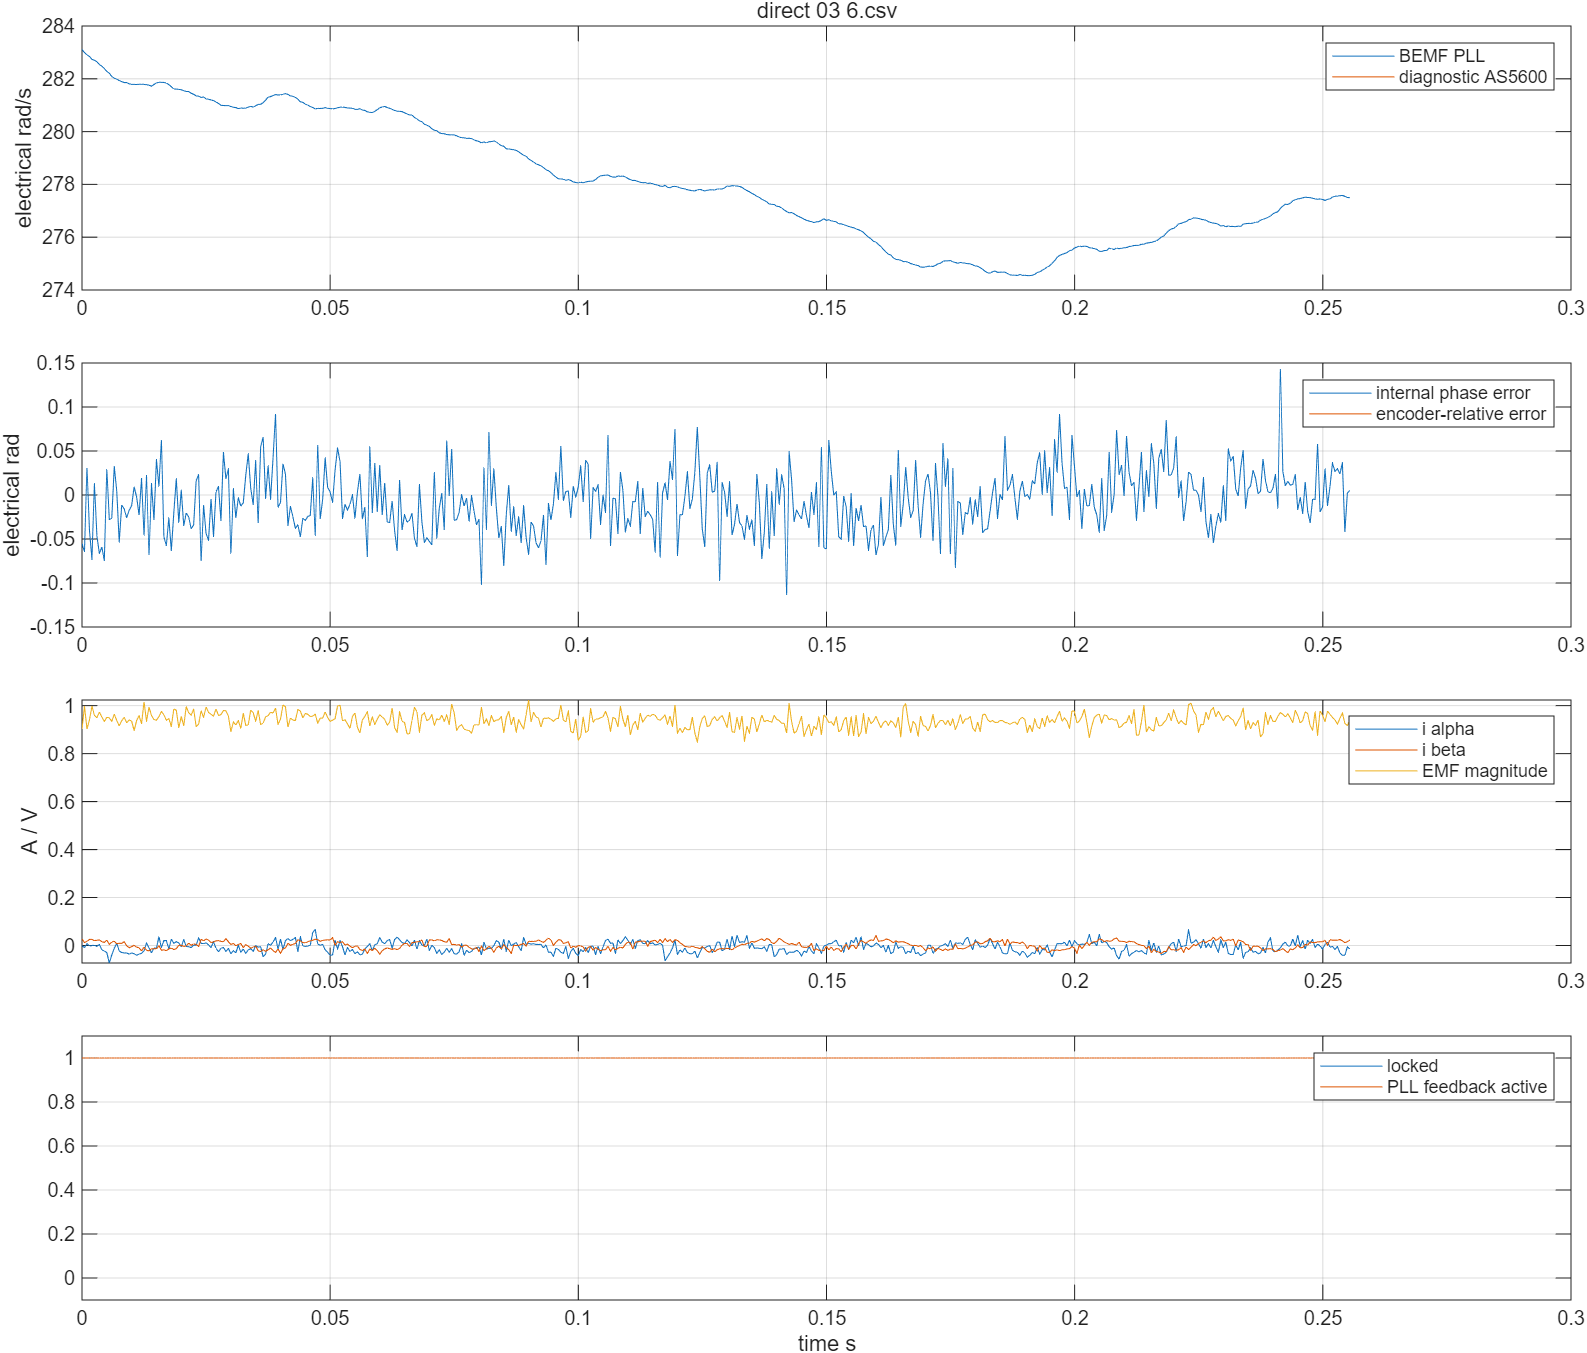

The data file committed next to this chart (first rows):
time_s, v_alpha_v, v_beta_v, i_alpha_a, i_beta_a, encoder_angle_rad, encoder_speed_rad_s, pll_angle_rad, pll_speed_rad_s, emf_alpha_v, emf_beta_v, phase_error_rad, locked, active, bus_voltage_v, angle_error_rad
22.35, 0.872, 0.5226, -0.0004286, 0.0278, nan, nan, -1.024, 283.1, 0.831, 0.3489, -0.0551, 1.0, 1.0, 12.3, nan
22.35, 0.8037, 0.6343, -0.008485, 0.01199, nan, nan, -0.8852, 283, 0.8628, 0.5022, -0.06448, 1.0, 1.0, 12.3, nan
22.35, 0.6982, 0.7493, 0.007628, 0.01757, nan, nan, -0.7458, 282.9, 0.6534, 0.6226, 0.03071, 1.0, 1.0, 12.3, nan
22.35, 0.5918, 0.8321, -0.00204, 0.02501, nan, nan, -0.6059, 282.8, 0.634, 0.6947, -0.03978, 1.0, 1.0, 12.3, nan
22.36, 0.4795, 0.9049, -0.0004286, 0.02594, nan, nan, -0.467, 282.7, 0.5911, 0.8036, -0.07328, 1.0, 1.0, 12.3, nan
22.36, 0.3388, 0.9691, 0.001183, 0.01943, nan, nan, -0.3264, 282.7, 0.3808, 0.8809, 0.0126, 1.0, 1.0, 12.3, nan
22.36, 0.206, 1.003, -0.003651, 0.02222, nan, nan, -0.1864, 282.6, 0.3048, 0.8994, -0.04632, 1.0, 1.0, 12.3, nan
22.36, 0.06738, 1.02, 0.004405, 0.02315, nan, nan, -0.04764, 282.5, 0.2011, 0.9521, -0.06665, 1.0, 1.0, 12.3, nan
22.36, -0.07519, 1.02, -0.01815, 0.01571, nan, nan, 0.09215, 282.5, 0.05777, 0.9508, -0.05897, 1.0, 1.0, 12.3, nan
22.36, -0.2139, 0.9962, -0.02299, 0.01292, nan, nan, 0.2313, 282.4, -0.0587, 0.9322, -0.07458, 1.0, 1.0, 12.3, nan
22.36, -0.3584, 0.9624, -0.02943, 0.02222, nan, nan, 0.3699, 282.3, -0.2854, 0.9077, 0.02893, 1.0, 1.0, 12.3, nan
22.36, -0.4756, 0.9015, -0.07294, 0.004544, nan, nan, 0.5094, 282.2, -0.3583, 0.8785, -0.02823, 1.0, 1.0, 12.3, nan
22.36, -0.5966, 0.8237, -0.0391, 0.01478, nan, nan, 0.6475, 282.1, -0.4704, 0.8074, -0.0261, 1.0, 1.0, 12.3, nan
22.36, -0.7128, 0.7374, -0.01171, 0.01757, nan, nan, 0.787, 282, -0.6397, 0.7212, 0.03263, 1.0, 1.0, 12.3, nan
22.36, -0.8095, 0.6309, 0.009239, 0.007334, nan, nan, 0.9271, 282, -0.697, 0.6278, 0.004472, 1.0, 1.0, 12.3, nan
22.36, -0.8798, 0.5091, -0.02299, 0.009195, nan, nan, 1.067, 281.9, -0.7282, 0.5549, -0.05352, 1.0, 1.0, 12.3, nan
22.36, -0.9423, 0.3806, -0.02943, 0.009195, nan, nan, 1.207, 281.9, -0.8356, 0.4236, -0.01146, 1.0, 1.0, 12.3, nan
22.36, -0.9892, 0.2452, -0.03104, 0.01571, nan, nan, 1.347, 281.9, -0.8991, 0.3114, -0.01577, 1.0, 1.0, 12.3, nan
22.36, -1.009, 0.1032, -0.03104, -0.001038, nan, nan, 1.488, 281.9, -0.9094, 0.1866, -0.02576, 1.0, 1.0, 12.3, nan
22.36, -1.015, -0.0389, -0.03588, -0.009411, nan, nan, 1.628, 281.8, -0.9388, 0.05095, -0.01733, 1.0, 1.0, 12.3, nan
22.36, -0.9999, -0.1793, -0.03104, -0.00476, nan, nan, 1.768, 281.8, -0.9318, -0.08544, -0.01205, 1.0, 1.0, 12.3, nan
22.36, -0.9589, -0.3247, -0.03427, 0.0008223, nan, nan, 1.909, 281.8, -0.8671, -0.2248, 0.009304, 1.0, 1.0, 12.3, nan
22.36, -0.9072, -0.455, -0.04071, -0.00662, nan, nan, 2.05, 281.8, -0.8699, -0.3505, -0.0021, 1.0, 1.0, 12.3, nan
22.36, -0.831, -0.5734, -0.03588, -0.009411, nan, nan, 2.191, 281.8, -0.8394, -0.4622, -0.02295, 1.0, 1.0, 12.3, nan
22.37, -0.7402, -0.6901, -0.03266, -0.02244, nan, nan, 2.332, 281.8, -0.7154, -0.5858, 0.01905, 1.0, 1.0, 12.3, nan
22.37, -0.6484, -0.7814, -0.02138, -0.00662, nan, nan, 2.473, 281.8, -0.7347, -0.7015, -0.04591, 1.0, 1.0, 12.3, nan
22.37, -0.5234, -0.8694, 0.01085, -0.01964, nan, nan, 2.613, 281.8, -0.5279, -0.7712, 0.02219, 1.0, 1.0, 12.3, nan
22.37, -0.4013, -0.9285, -0.0101, -0.02244, nan, nan, 2.754, 281.8, -0.5193, -0.8478, -0.06808, 1.0, 1.0, 12.3, nan
22.37, -0.2607, -0.9827, -0.03104, -0.01406, nan, nan, 2.894, 281.7, -0.3097, -0.9072, 0.01291, 1.0, 1.0, 12.3, nan
22.37, -0.1201, -1.006, -0.0101, -0.01313, nan, nan, 3.036, 281.8, -0.2126, -0.9178, -0.02826, 1.0, 1.0, 12.3, nan
22.37, 0.03027, -1.016, -0.01171, -0.01406, nan, nan, -3.105, 281.8, -0.01621, -0.9392, 0.04014, 1.0, 1.0, 12.3, nan
22.37, 0.167, -0.9996, 0.03663, -0.001038, nan, nan, -2.963, 281.9, 0.0897, -0.95, 0.009791, 1.0, 1.0, 12.3, nan
22.37, 0.3174, -0.9725, -0.008485, -0.01964, nan, nan, -2.822, 281.9, 0.2761, -0.9359, 0.06189, 1.0, 1.0, 12.3, nan
22.37, 0.4384, -0.9116, 0.02052, -0.01778, nan, nan, -2.682, 281.9, 0.3014, -0.9135, -0.0476, 1.0, 1.0, 12.3, nan
22.37, 0.5625, -0.8423, 0.02052, -0.0215, nan, nan, -2.541, 281.8, 0.4078, -0.846, -0.05744, 1.0, 1.0, 12.3, nan
22.37, 0.6806, -0.7594, -0.01493, -0.01406, nan, nan, -2.402, 281.8, 0.5497, -0.7697, -0.02589, 1.0, 1.0, 12.3, nan
22.37, 0.7705, -0.6512, 0.02696, -0.01034, nan, nan, -2.263, 281.7, 0.6034, -0.6853, -0.06334, 1.0, 1.0, 12.3, nan
22.37, 0.8622, -0.5463, 0.009239, -0.01685, nan, nan, -2.124, 281.6, 0.7745, -0.6102, -0.02032, 1.0, 1.0, 12.3, nan
22.37, 0.9326, -0.4178, 0.01568, -0.01313, nan, nan, -1.983, 281.6, 0.8665, -0.4598, 0.01855, 1.0, 1.0, 12.3, nan
22.37, 0.9726, -0.2808, 0.01085, 0.0008223, nan, nan, -1.843, 281.6, 0.8369, -0.3505, -0.03111, 1.0, 1.0, 12.3, nan
22.37, 1.012, -0.1455, -0.005263, 0.0008223, nan, nan, -1.702, 281.6, 0.9317, -0.2079, 0.00576, 1.0, 1.0, 12.3, nan
22.37, 1.018, 0.0, 0.02535, -0.003829, nan, nan, -1.562, 281.6, 0.9089, -0.1096, -0.03485, 1.0, 1.0, 12.3, nan
22.37, 1.017, 0.137, -0.003651, -0.001969, nan, nan, -1.422, 281.5, 0.9951, 0.0342, -0.02049, 1.0, 1.0, 12.3, nan
22.37, 0.9824, 0.2774, -0.005263, 0.01013, nan, nan, -1.282, 281.5, 0.9559, 0.1648, -0.02484, 1.0, 1.0, 12.3, nan
22.38, 0.9326, 0.411, -0.008485, 0.0008223, nan, nan, -1.142, 281.5, 0.918, 0.2804, -0.03844, 1.0, 1.0, 12.3, nan
22.38, 0.8671, 0.5378, 0.001183, 0.006404, nan, nan, -1.002, 281.4, 0.8917, 0.4207, -0.03386, 1.0, 1.0, 12.3, nan
22.38, 0.7812, 0.6596, 0.001183, 0.004544, nan, nan, -0.8633, 281.4, 0.7377, 0.5377, 0.01617, 1.0, 1.0, 12.3, nan
22.38, 0.6806, 0.7662, 0.0318, -0.003829, nan, nan, -0.7228, 281.3, 0.6576, 0.6471, 0.02323, 1.0, 1.0, 12.3, nan
22.38, 0.5742, 0.8423, 0.009239, 0.02594, nan, nan, -0.5833, 281.3, 0.668, 0.715, -0.07469, 1.0, 1.0, 12.3, nan
22.38, 0.4482, 0.915, 0.007628, 0.01943, nan, nan, -0.4422, 281.3, 0.4949, 0.8116, -0.01164, 1.0, 1.0, 12.3, nan
22.38, 0.3193, 0.9725, 0.01085, 0.02687, nan, nan, -0.3034, 281.2, 0.4242, 0.8994, -0.04384, 1.0, 1.0, 12.3, nan
22.38, 0.1807, 1.003, 0.002794, 0.02222, nan, nan, -0.1629, 281.2, 0.2944, 0.9261, -0.05134, 1.0, 1.0, 12.3, nan
22.38, 0.03418, 1.023, -0.008485, 0.01199, nan, nan, -0.02303, 281.2, 0.1163, 0.9567, -0.004289, 1.0, 1.0, 12.3, nan
22.38, -0.1064, 1.016, 0.01568, 0.01478, nan, nan, 0.117, 281.2, 0.02227, 0.9557, -0.0468, 1.0, 1.0, 12.3, nan
22.38, -0.249, 0.9962, -0.01171, 0.01943, nan, nan, 0.2563, 281.1, -0.1633, 0.9731, 0.003714, 1.0, 1.0, 12.3, nan
22.38, -0.3857, 0.9488, -0.02621, 0.02036, nan, nan, 0.3956, 281.1, -0.2938, 0.9124, 0.009595, 1.0, 1.0, 12.3, nan
22.38, -0.5088, 0.888, -0.01171, 0.01757, nan, nan, 0.5344, 281, -0.3851, 0.8821, -0.02928, 1.0, 1.0, 12.3, nan
22.38, -0.6347, 0.8118, -0.008485, 0.01571, nan, nan, 0.6748, 281, -0.5767, 0.7916, 0.04871, 1.0, 1.0, 12.3, nan
22.38, -0.7421, 0.7137, -0.0246, 0.02873, nan, nan, 0.8151, 281, -0.6596, 0.7228, 0.0183, 1.0, 1.0, 12.3, nan
22.38, -0.829, 0.597, -0.01171, 0.01571, nan, nan, 0.9556, 281, -0.7441, 0.6006, 0.02984, 1.0, 1.0, 12.3, nan
... 452 more rows
